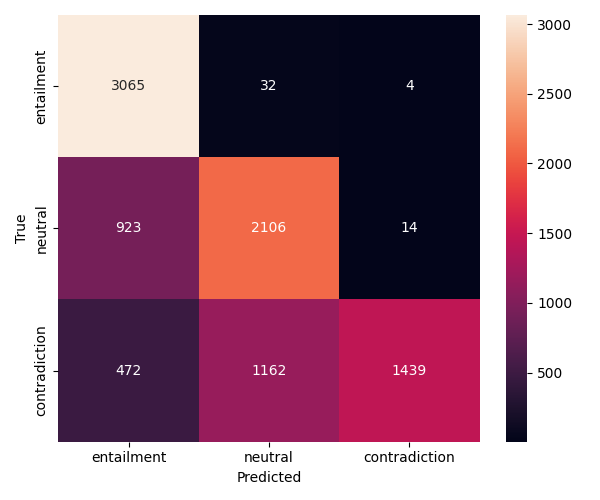

The file beside this chart, header and first rows:
3065, 32, 4
923, 2106, 14
472, 1162, 1439
